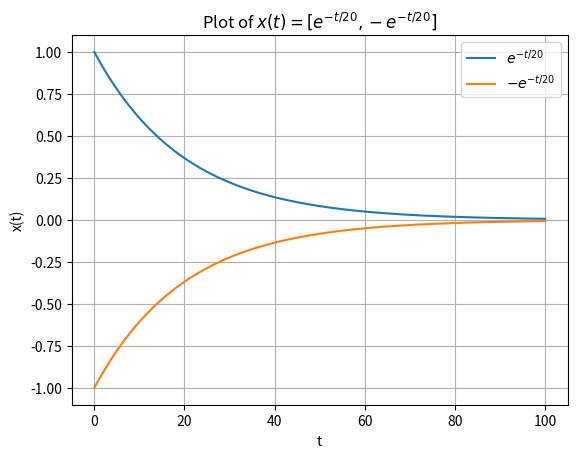

Write Python code to recreate this figure.
# [redacted]
#
# Code packages: numpy, scipy, and matplotlib (see below)
#
# The approach to implement was very simple, just define the expression that we got from doing the math by hand and then get a line space then plot the graph.

import numpy as np
import matplotlib.pyplot as plt

# Define the function
def x(t):
    return np.exp(-t/20), -np.exp(-t/20)

# Create time values
t = np.linspace(0, 100, 400)

# Get the corresponding x(t) values
x1, x2 = x(t)

# Plotting the functions
plt.plot(t, x1, label='$e^{-t/20}$')
plt.plot(t, x2, label='$-e^{-t/20}$')

# Add labels and title
plt.xlabel('t')
plt.ylabel('x(t)')
plt.title('Plot of $x(t)=[e^{-t/20}, -e^{-t/20}]$')
plt.legend()
plt.grid(True)
plt.show()